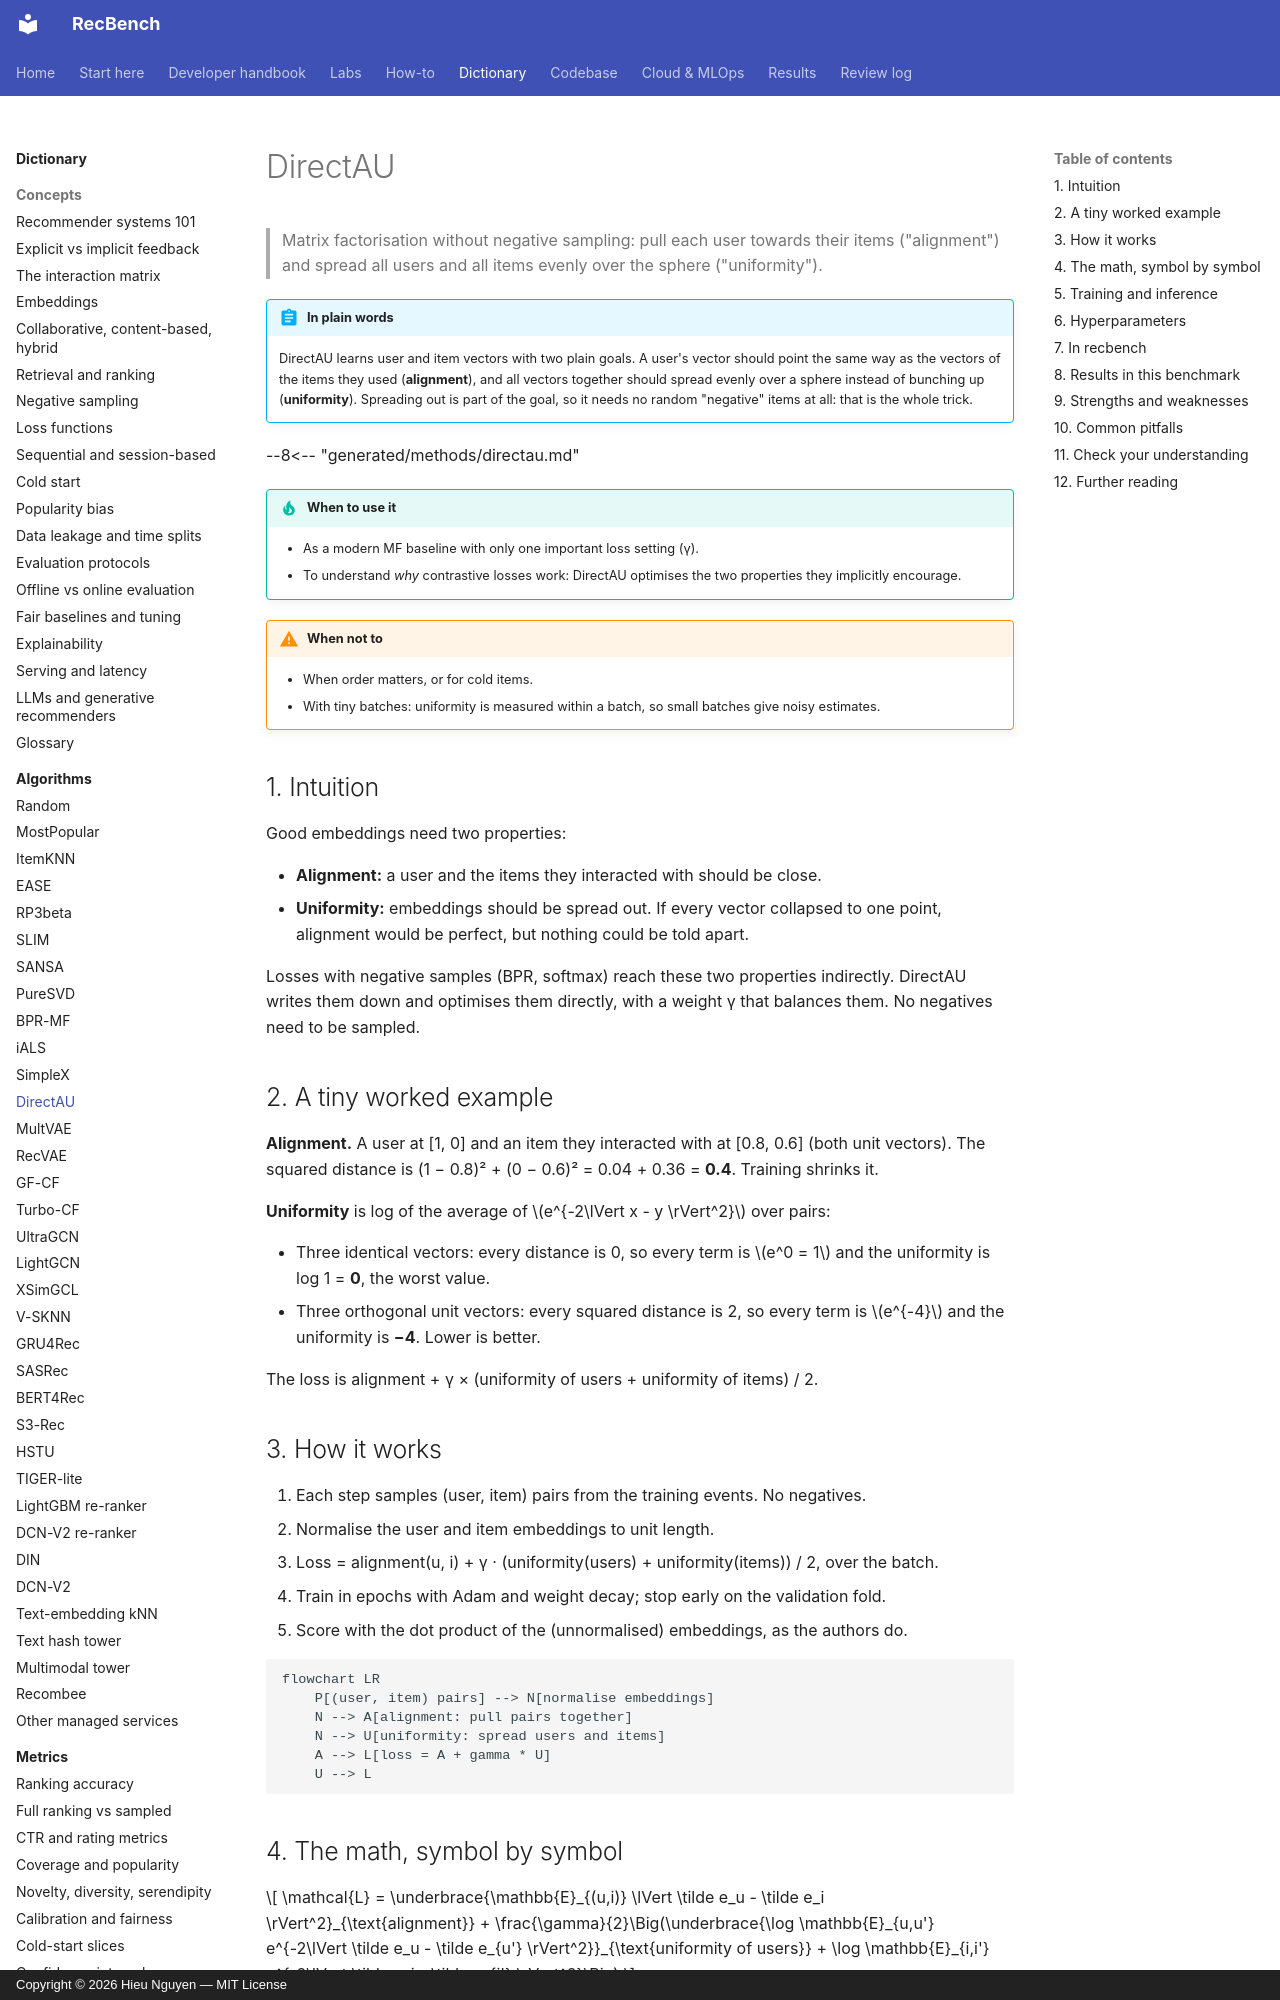

repository: trunghieu11/recbench · page: dictionary/algorithms/directau/index.html · generator: mkdocs · copyright: Copyright © 2026 Hieu Nguyen — MIT License

# DirectAU

> Matrix factorisation without negative sampling: pull each user towards their items ("alignment") and spread
> all users and all items evenly over the sphere ("uniformity").

!!! abstract "In plain words"
    DirectAU learns user and item vectors with two plain goals. A user's vector should point the same way as the
    vectors of the items they used (**alignment**), and all vectors together should spread evenly over a sphere
    instead of bunching up (**uniformity**). Spreading out is part of the goal, so it needs no random "negative" items
    at all: that is the whole trick.

--8<-- "generated/methods/directau.md"

!!! tip "When to use it"
    - As a modern MF baseline with only one important loss setting (γ).
    - To understand *why* contrastive losses work: DirectAU optimises the two properties they implicitly
      encourage.

!!! warning "When not to"
    - When order matters, or for cold items.
    - With tiny batches: uniformity is measured within a batch, so small batches give noisy estimates.

## 1. Intuition

Good embeddings need two properties:

- **Alignment:** a user and the items they interacted with should be close.
- **Uniformity:** embeddings should be spread out. If every vector collapsed to one point, alignment would be
  perfect, but nothing could be told apart.

Losses with negative samples (BPR, softmax) reach these two properties indirectly. DirectAU writes them down
and optimises them directly, with a weight γ that balances them. No negatives need to be sampled.

## 2. A tiny worked example

**Alignment.** A user at [1, 0] and an item they interacted with at [0.8, 0.6] (both unit vectors). The
squared distance is (1 − 0.8)² + (0 − 0.6)² = 0.04 + 0.36 = **0.4**. Training shrinks it.

**Uniformity** is log of the average of $e^{-2\lVert x - y \rVert^2}$ over pairs:

- Three identical vectors: every distance is 0, so every term is $e^0 = 1$ and the uniformity is
  log 1 = **0**, the worst value.
- Three orthogonal unit vectors: every squared distance is 2, so every term is $e^{-4}$ and the uniformity is
  **−4**. Lower is better.

The loss is alignment + γ × (uniformity of users + uniformity of items) / 2.
